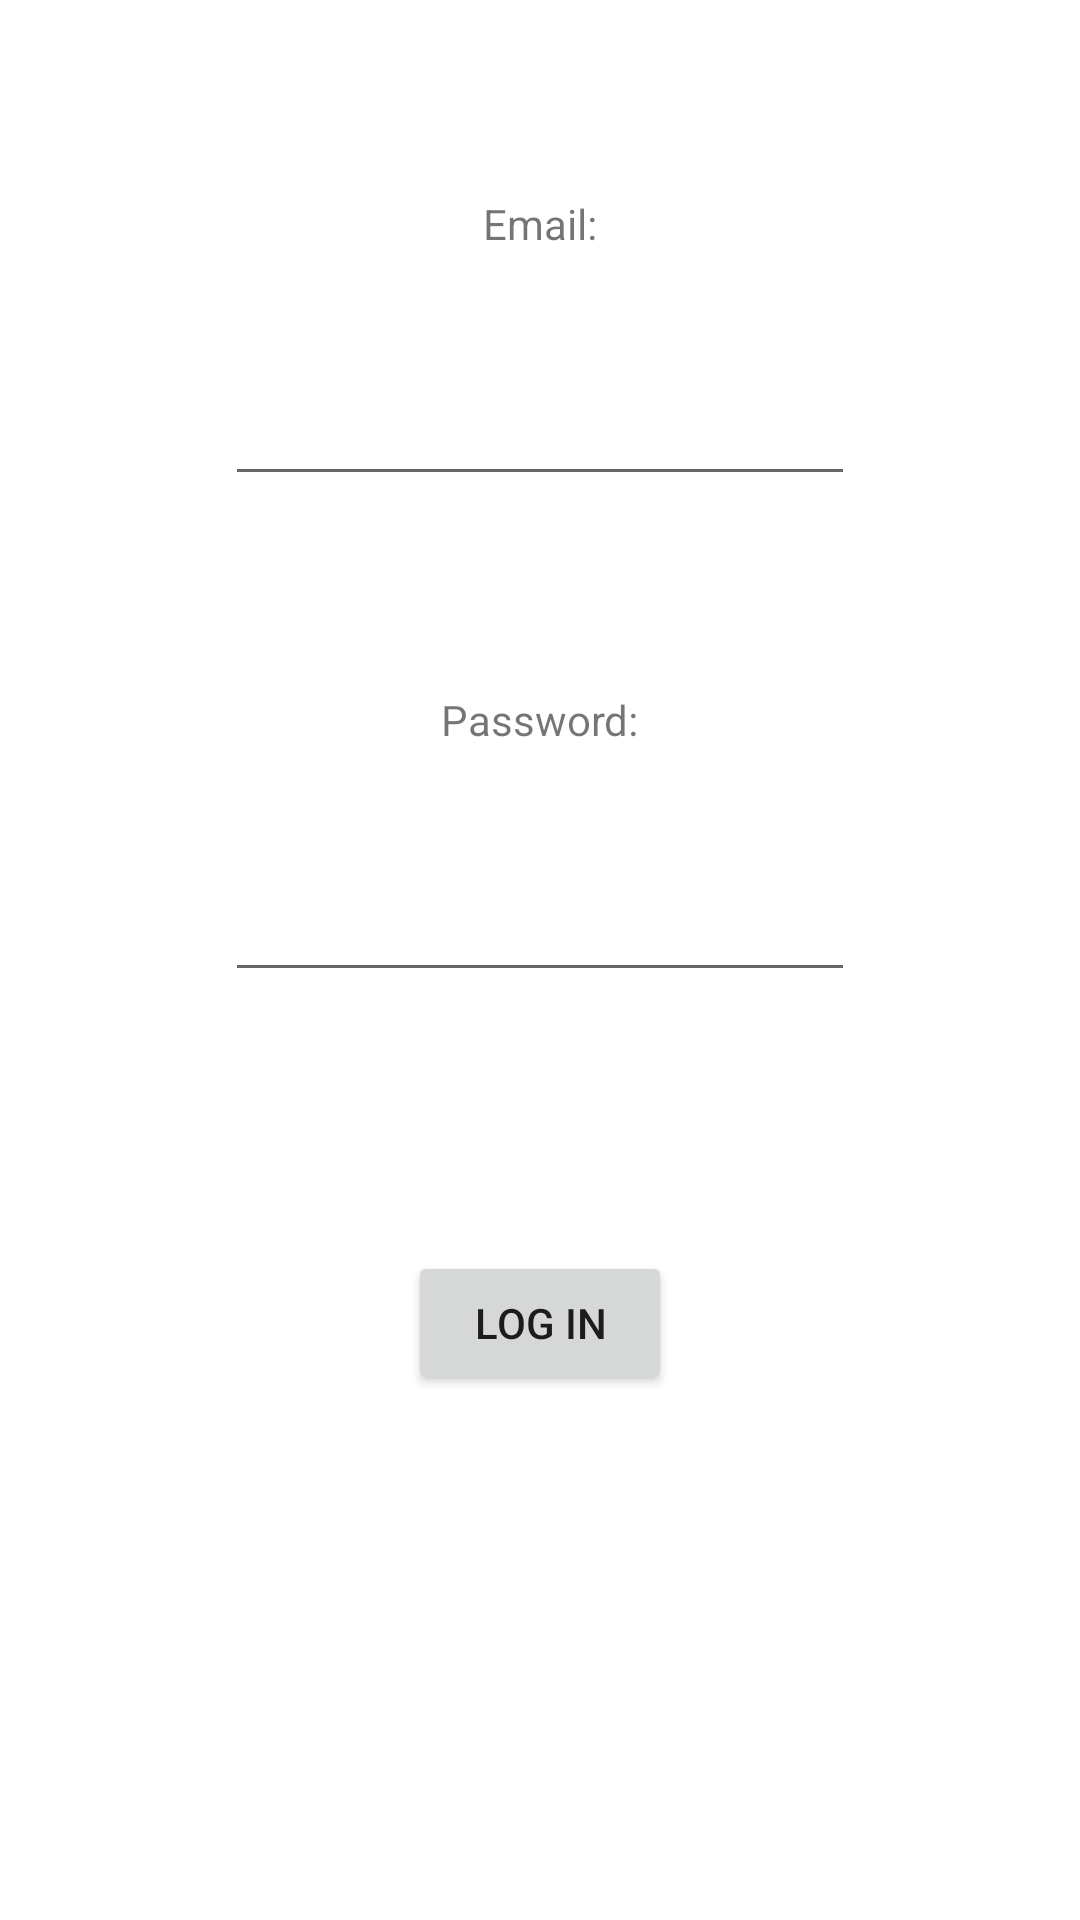

Android layout source for this screen:
<!-- AndroidManifest.xml: application theme Theme.Taskmaster -->
<!-- res/layout/activity_login.xml -->
<?xml version="1.0" encoding="utf-8"?>
<androidx.constraintlayout.widget.ConstraintLayout xmlns:android="http://schemas.android.com/apk/res/android"
    xmlns:app="http://schemas.android.com/apk/res-auto"
    xmlns:tools="http://schemas.android.com/tools"
    android:layout_width="match_parent"
    android:layout_height="match_parent"
    tools:context=".activities.LoginActivity">

    <TextView
        android:id="@+id/loginEmailTextView"
        android:layout_width="wrap_content"
        android:layout_height="wrap_content"
        android:layout_marginTop="65dp"
        android:text="Email:"
        app:layout_constraintEnd_toEndOf="parent"
        app:layout_constraintStart_toStartOf="parent"
        app:layout_constraintTop_toTopOf="parent" />

    <TextView
        android:id="@+id/textView5"
        android:layout_width="wrap_content"
        android:layout_height="wrap_content"
        android:layout_marginTop="65dp"
        android:text="Password:"
        app:layout_constraintEnd_toEndOf="parent"
        app:layout_constraintStart_toStartOf="parent"
        app:layout_constraintTop_toBottomOf="@+id/loginActivityEmailEditText" />

    <EditText
        android:id="@+id/loginActivityEmailEditText"
        android:layout_width="wrap_content"
        android:layout_height="wrap_content"
        android:layout_marginTop="40dp"
        android:ems="10"
        android:inputType="textEmailAddress"
        app:layout_constraintEnd_toEndOf="parent"
        app:layout_constraintStart_toStartOf="parent"
        app:layout_constraintTop_toBottomOf="@+id/loginEmailTextView" />

    <EditText
        android:id="@+id/loginActivityPasswordEditText"
        android:layout_width="wrap_content"
        android:layout_height="wrap_content"
        android:layout_marginTop="40dp"
        android:ems="10"
        android:inputType="textPassword"
        app:layout_constraintEnd_toEndOf="parent"
        app:layout_constraintStart_toStartOf="parent"
        app:layout_constraintTop_toBottomOf="@+id/textView5" />

    <Button
        android:id="@+id/loginActivitySubmitButton"
        android:layout_width="wrap_content"
        android:layout_height="wrap_content"
        android:layout_marginBottom="175dp"
        android:text="Log in"
        app:layout_constraintBottom_toBottomOf="parent"
        app:layout_constraintEnd_toEndOf="parent"
        app:layout_constraintStart_toStartOf="parent" />
</androidx.constraintlayout.widget.ConstraintLayout>
<!-- resources referenced by this layout -->
<resources>
  <style name="Theme.Taskmaster" parent="Theme.MaterialComponents.DayNight.DarkActionBar">
          
          <item name="colorPrimary">@color/slate</item>
          <item name="colorPrimaryVariant">@color/turquoise</item>
          <item name="colorOnPrimary">@color/white</item>
          
          <item name="colorSecondary">@color/maroon</item>
          <item name="colorSecondaryVariant">@color/tan</item>
          <item name="colorOnSecondary">@color/black</item>
          
          <item name="android:statusBarColor" tools:targetApi="l">?attr/colorPrimaryVariant</item>
          
      </style>
  <color name="slate">#536E8F</color>
  <color name="turquoise">#4EECF0</color>
  <color name="white">#FFFFFFFF</color>
  <color name="maroon">#A42853</color>
  <color name="tan">#F2DDDA</color>
  <color name="black">#FF000000</color>
</resources>
